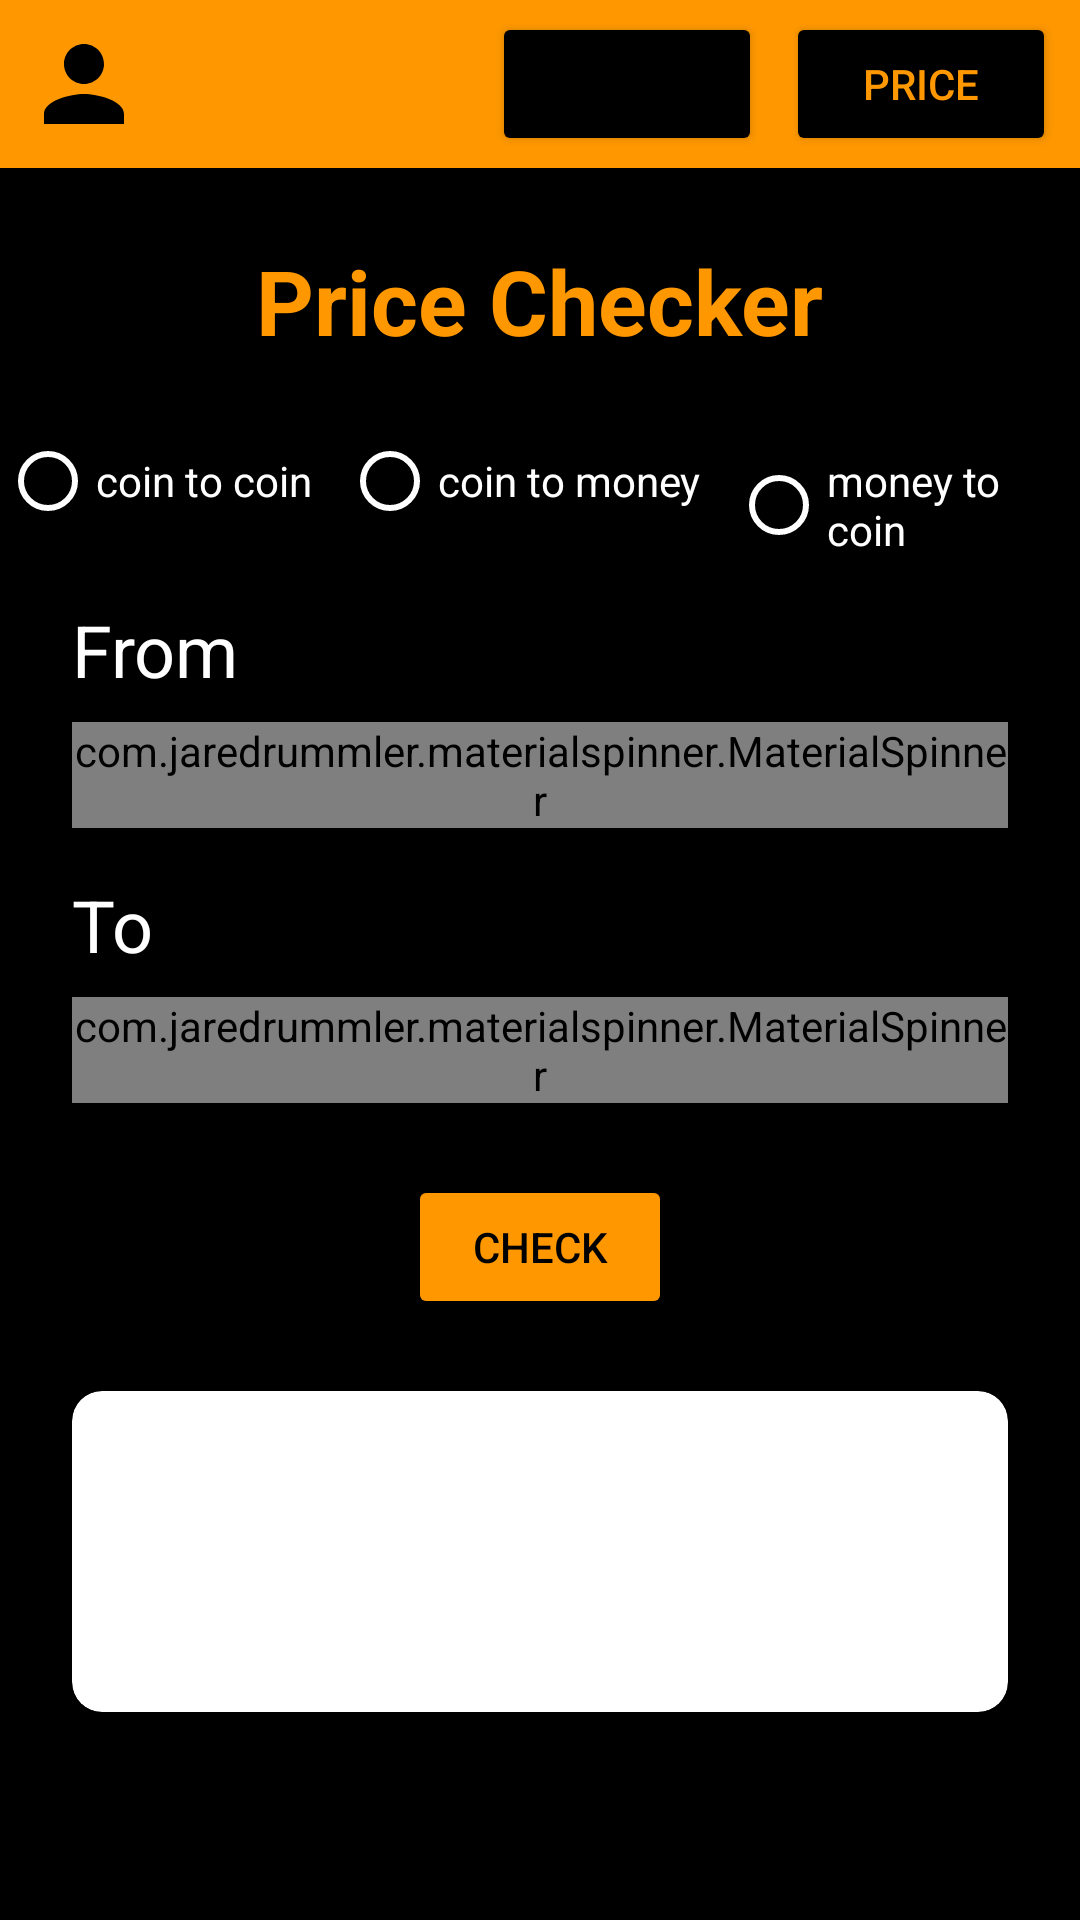

Android layout source for this screen:
<!-- AndroidManifest.xml: application theme Theme.Cryptoconvert -->
<!-- res/layout/activity_main.xml -->
<?xml version="1.0" encoding="utf-8"?>
<androidx.constraintlayout.widget.ConstraintLayout xmlns:android="http://schemas.android.com/apk/res/android"
    xmlns:app="http://schemas.android.com/apk/res-auto"
    xmlns:tools="http://schemas.android.com/tools"
    android:layout_width="match_parent"
    android:layout_height="match_parent"
    android:background="#FFFFFF"
    android:backgroundTint="#000000"
    tools:context=".MainActivity">

    <ScrollView
        android:layout_width="match_parent"
        android:layout_height="match_parent">

        <androidx.constraintlayout.widget.ConstraintLayout
            android:layout_width="match_parent"
            android:layout_height="wrap_content">

            <androidx.appcompat.widget.Toolbar
                android:id="@+id/toolbar"
                android:layout_width="match_parent"
                android:layout_height="wrap_content"
                android:background="@color/orange"
                android:backgroundTint="#FF9800"
                android:minHeight="?attr/actionBarSize"
                android:theme="?attr/actionBarTheme"
                app:layout_constraintEnd_toEndOf="parent"
                app:layout_constraintStart_toStartOf="parent"
                app:layout_constraintTop_toTopOf="parent" />

            <ImageView
                android:id="@+id/price_image_profile"
                android:layout_width="wrap_content"
                android:layout_height="wrap_content"
                android:layout_marginStart="8dp"
                app:layout_constraintBottom_toBottomOf="@+id/toolbar"
                app:layout_constraintStart_toStartOf="parent"
                app:layout_constraintTop_toTopOf="parent"
                app:srcCompat="@drawable/ic_baseline_person_24" />

            <Button
                android:id="@+id/price_button_price"
                android:layout_width="90dp"
                android:layout_height="wrap_content"
                android:layout_marginEnd="8dp"
                android:backgroundTint="#000000"
                android:text="Price"
                android:textColor="#FF9800"
                app:cornerRadius="100dp"
                app:layout_constraintBottom_toBottomOf="@+id/toolbar"
                app:layout_constraintEnd_toEndOf="parent"
                app:layout_constraintTop_toTopOf="parent" />

            <Button
                android:id="@+id/price_button_graph"
                android:layout_width="90dp"
                android:layout_height="wrap_content"
                android:layout_marginEnd="8dp"
                android:backgroundTint="#000000"
                android:text="Graph"
                app:cornerRadius="100dp"
                app:layout_constraintBottom_toBottomOf="@+id/toolbar"
                app:layout_constraintEnd_toStartOf="@+id/price_button_price"
                app:layout_constraintTop_toTopOf="parent" />

            <TextView
                android:id="@+id/textView7"
                android:layout_width="wrap_content"
                android:layout_height="wrap_content"
                android:layout_marginTop="24dp"
                android:text="Price Checker"
                android:textColor="#FF9800"
                android:textSize="30sp"
                android:textStyle="bold"
                app:layout_constraintEnd_toEndOf="parent"
                app:layout_constraintStart_toStartOf="parent"
                app:layout_constraintTop_toBottomOf="@+id/toolbar" />

            <RadioGroup
                android:id="@+id/radioGroup"
                android:layout_width="wrap_content"
                android:layout_height="wrap_content"
                android:layout_marginStart="16dp"
                android:layout_marginTop="16dp"
                android:layout_marginEnd="16dp"
                android:orientation="horizontal"
                app:layout_constraintEnd_toEndOf="parent"
                app:layout_constraintStart_toStartOf="parent"
                app:layout_constraintTop_toBottomOf="@+id/textView7">

                <RadioButton
                    android:id="@+id/coin2coin"
                    android:layout_width="match_parent"
                    android:layout_height="wrap_content"
                    android:layout_marginRight="10dp"
                    android:buttonTint="#FFFFFF"
                    android:text="coin to coin"
                    android:textColor="#FFFFFF" />

                <RadioButton
                    android:id="@+id/coin2money"
                    android:layout_width="match_parent"
                    android:layout_height="wrap_content"
                    android:layout_marginRight="10dp"
                    android:buttonTint="#FFFFFF"
                    android:text="coin to money"
                    android:textColor="#FFFFFF" />

                <RadioButton
                    android:id="@+id/money2coin"
                    android:layout_width="match_parent"
                    android:layout_height="wrap_content"
                    android:buttonTint="#FFFFFF"
                    android:text="money to coin"
                    android:textColor="#FFFFFF" />
            </RadioGroup>

            <TextView
                android:id="@+id/textView"
                android:layout_width="wrap_content"
                android:layout_height="wrap_content"
                android:layout_marginStart="24dp"
                android:layout_marginTop="16dp"
                android:text="From"
                android:textColor="#FFFFFF"
                android:textSize="24sp"
                app:layout_constraintStart_toStartOf="parent"
                app:layout_constraintTop_toBottomOf="@+id/radioGroup" />

            <com.jaredrummler.materialspinner.MaterialSpinner
                android:id="@+id/fromSpinner"
                android:layout_width="match_parent"
                android:layout_height="wrap_content"
                android:layout_marginStart="24dp"
                android:layout_marginTop="8dp"
                android:layout_marginEnd="24dp"
                android:textSize="18sp"
                app:layout_constraintEnd_toEndOf="parent"
                app:layout_constraintStart_toStartOf="parent"
                app:layout_constraintTop_toBottomOf="@+id/textView"
                app:ms_background_color="@color/orange"
                app:ms_text_color="@color/black" />

            <TextView
                android:id="@+id/textView2"
                android:layout_width="wrap_content"
                android:layout_height="wrap_content"
                android:layout_marginStart="24dp"
                android:layout_marginTop="16dp"
                android:text="To"
                android:textColor="#FFFFFF"
                android:textSize="24sp"
                app:layout_constraintStart_toStartOf="parent"
                app:layout_constraintTop_toBottomOf="@+id/fromSpinner" />

            <com.jaredrummler.materialspinner.MaterialSpinner
                android:id="@+id/toSpinner"
                android:layout_width="match_parent"
                android:layout_height="wrap_content"
                android:layout_marginStart="24dp"
                android:layout_marginTop="8dp"
                android:layout_marginEnd="24dp"
                android:textSize="18sp"
                app:layout_constraintEnd_toEndOf="parent"
                app:layout_constraintStart_toStartOf="parent"
                app:layout_constraintTop_toBottomOf="@+id/textView2"
                app:ms_background_color="@color/orange"
                app:ms_text_color="@color/black" />

            <Button
                android:id="@+id/btnConvert"
                android:layout_width="wrap_content"
                android:layout_height="wrap_content"
                android:layout_marginTop="24dp"
                android:backgroundTint="#FF9800"
                android:text="Check"
                android:textColor="#000000"
                app:layout_constraintEnd_toEndOf="parent"
                app:layout_constraintStart_toStartOf="parent"
                app:layout_constraintTop_toBottomOf="@+id/toSpinner" />

            <androidx.cardview.widget.CardView
                android:layout_width="match_parent"
                android:layout_height="wrap_content"
                android:layout_marginStart="24dp"
                android:layout_marginTop="24dp"
                android:layout_marginEnd="24dp"
                android:layout_marginBottom="24dp"
                app:cardBackgroundColor="#FFFFFF"
                app:cardCornerRadius="10dp"
                app:layout_constraintBottom_toBottomOf="parent"
                app:layout_constraintEnd_toEndOf="parent"
                app:layout_constraintStart_toStartOf="parent"
                app:layout_constraintTop_toBottomOf="@+id/btnConvert">

                <androidx.constraintlayout.widget.ConstraintLayout
                    android:layout_width="match_parent"
                    android:layout_height="match_parent">

                    <ImageView
                        android:id="@+id/coinImage"
                        android:layout_width="75dp"
                        android:layout_height="75dp"
                        android:layout_marginStart="16dp"
                        android:layout_marginTop="16dp"
                        android:layout_marginBottom="16dp"
                        app:layout_constraintBottom_toBottomOf="parent"
                        app:layout_constraintStart_toStartOf="parent"
                        app:layout_constraintTop_toTopOf="parent" />

                    <TextView
                        android:id="@+id/toTextView"
                        android:layout_width="0dp"
                        android:layout_height="wrap_content"
                        android:layout_marginStart="16dp"
                        android:layout_marginEnd="16dp"
                        android:textColor="#000000"
                        android:textSize="36sp"
                        app:layout_constraintBottom_toBottomOf="parent"
                        app:layout_constraintEnd_toEndOf="parent"
                        app:layout_constraintStart_toEndOf="@+id/coinImage"
                        app:layout_constraintTop_toTopOf="parent" />

                </androidx.constraintlayout.widget.ConstraintLayout>

            </androidx.cardview.widget.CardView>
        </androidx.constraintlayout.widget.ConstraintLayout>
    </ScrollView>
</androidx.constraintlayout.widget.ConstraintLayout>
<!-- resources referenced by this layout -->
<resources>
  <color name="black">#FF000000</color>
  <color name="orange">#FF9800</color>
  <!-- drawable ic_baseline_person_24 (drawable) -->
  <vector android:height="40dp" android:tint="@android:color/black"
      android:viewportHeight="24" android:viewportWidth="24"
      android:width="40dp" xmlns:android="http://schemas.android.com/apk/res/android">
      <path android:fillColor="@android:color/black" android:pathData="M12,12c2.21,0 4,-1.79 4,-4s-1.79,-4 -4,-4 -4,1.79 -4,4 1.79,4 4,4zM12,14c-2.67,0 -8,1.34 -8,4v2h16v-2c0,-2.66 -5.33,-4 -8,-4z"/>
  </vector>
  <style name="Theme.Cryptoconvert" parent="Theme.MaterialComponents.DayNight.NoActionBar">
          
          <item name="colorPrimary">@color/purple_500</item>
          <item name="colorPrimaryVariant">@color/orange</item>
          <item name="colorOnPrimary">@color/white</item>
          
          <item name="colorSecondary">@color/teal_200</item>
          <item name="colorSecondaryVariant">@color/teal_700</item>
          <item name="colorOnSecondary">@color/black</item>
          
          <item name="android:statusBarColor" tools:targetApi="l">?attr/colorPrimaryVariant</item>
          
      </style>
  <color name="purple_500">#FF6200EE</color>
  <color name="white">#FFFFFFFF</color>
  <color name="teal_200">#FF03DAC5</color>
  <color name="teal_700">#FF018786</color>
</resources>
